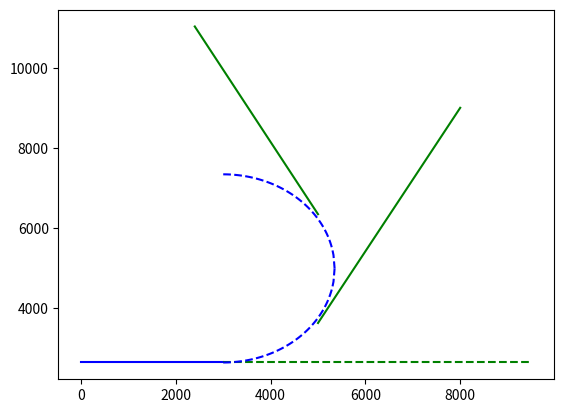

The script that saved this image:
import matplotlib.pyplot as plt
import numpy as np
import math


a = 3000
b = 5000
r = 4700/2
D = 6513

fig, ax = plt.subplots()
ax.plot([0,a], [b-r,b-r], color='b')

ax.plot([a,a+D], [b-r,b-r], linestyle='--', color='g')

xr = np.linspace(a, a+r , 100)
yr1 = list()
yr2 = list()

for x in xr:
    yr1.append(b - math.sqrt(r**2 - (x-a)**2)) 
    yr2.append(b + math.sqrt(r**2 - (x-a)**2)) 

ax.plot(xr, yr1, color='b', linestyle='--')
ax.plot(xr, yr2, color='b', linestyle='--')

# t1

x1 = a + 2000
y1 = b+r - math.sqrt(r**2 - (x1-a)**2)

xt1 = [x1, a+5000]
yt1 = [
    b - (r**2 - (x1 - a)*(xt1[0] - a))/(y1-b),
    b - (r**2 - (x1 - a)*(xt1[1] - a))/(y1-b)
]

ax.plot(xt1, yt1, color='g')

# t2
x2 = a + 2000
y2 = b+r - math.sqrt(r**2 - (x2-a)**2)

xt2 = [x2, a-600]
yt2 = [
    b + (r**2 - (x2 - a)*(xt2[0] - a))/(y2-b) - 10,
    b + (r**2 - (x2 - a)*(xt2[1] - a))/(y2-b) +20
]

ax.plot(xt2, yt2, color='g')

plt.show()
